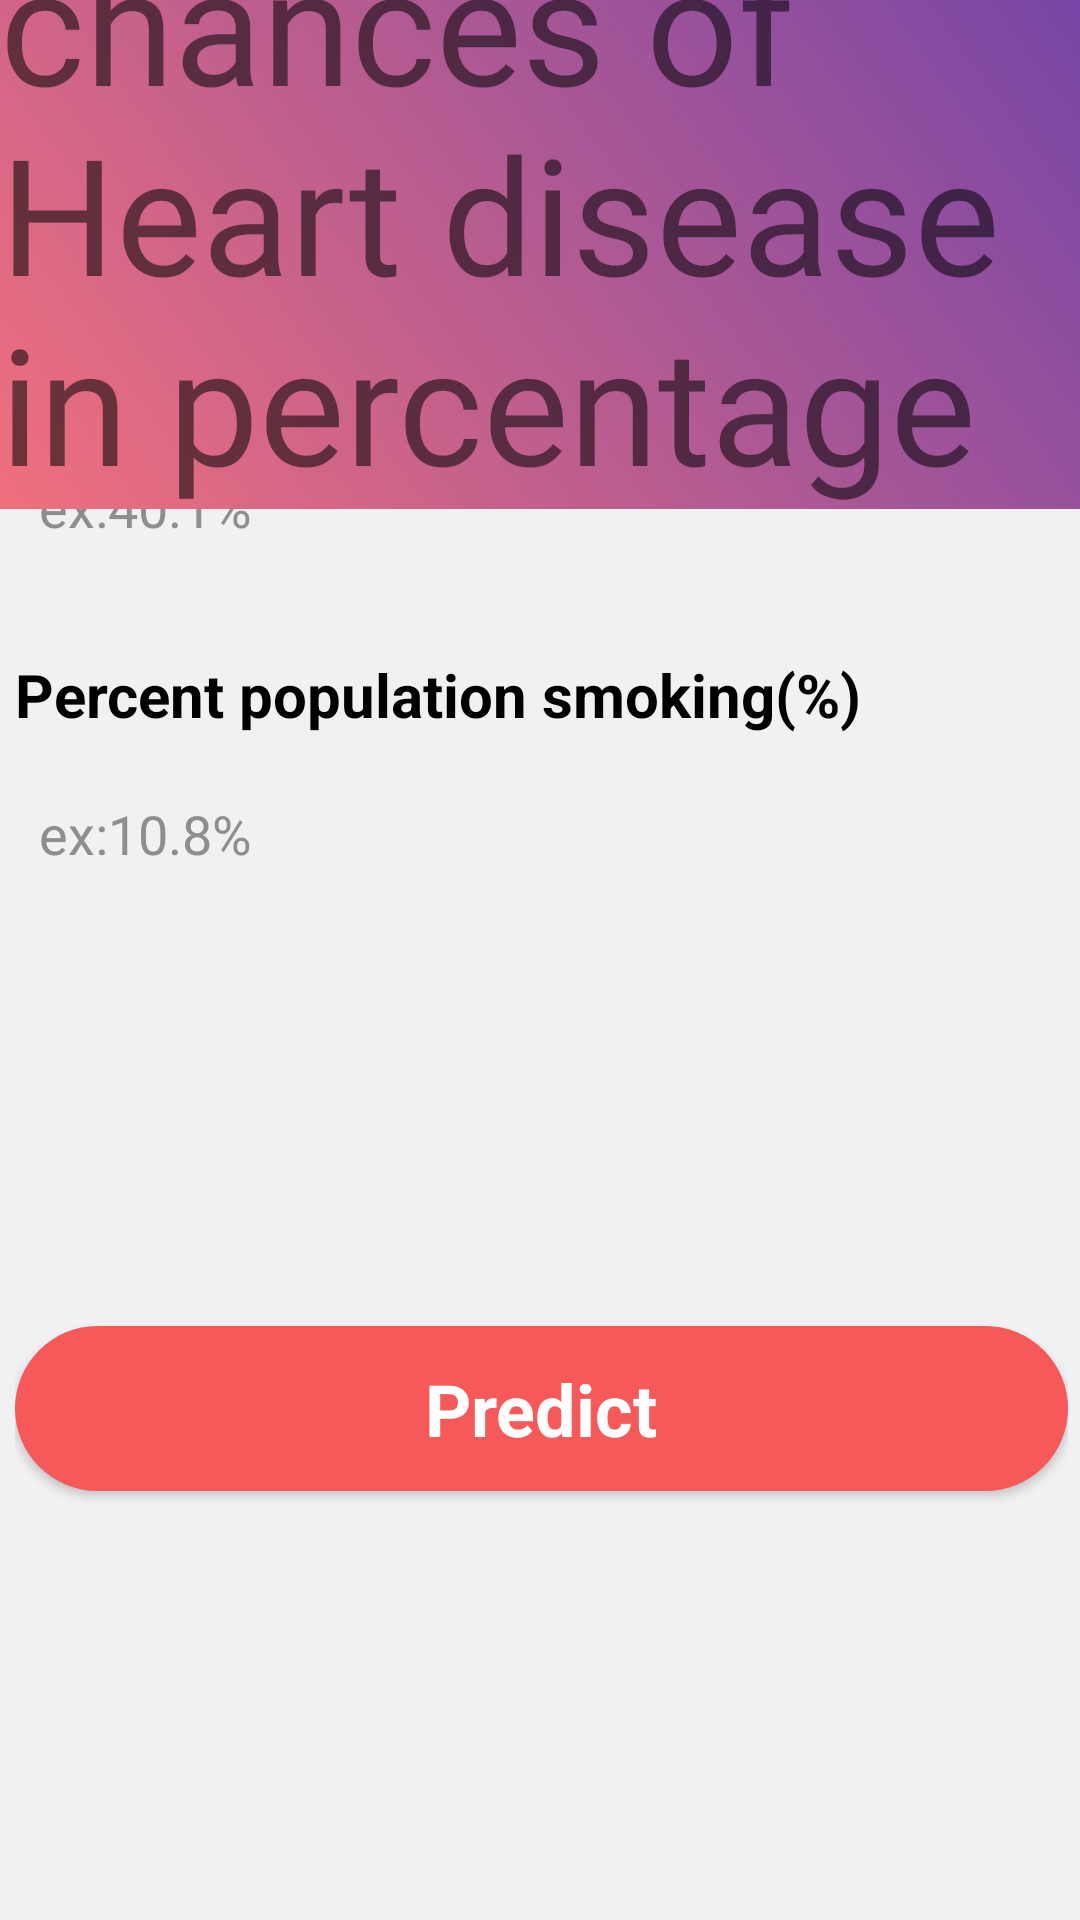

Layout XML and referenced resources for this Android screen:
<!-- AndroidManifest.xml: application theme Theme.Accers -->
<!-- res/layout/fragment_predict.xml -->
<?xml version="1.0" encoding="utf-8"?>
<androidx.constraintlayout.widget.ConstraintLayout xmlns:android="http://schemas.android.com/apk/res/android"
    xmlns:app="http://schemas.android.com/apk/res-auto"
    xmlns:tools="http://schemas.android.com/tools"
    android:layout_width="match_parent"
    android:layout_height="match_parent"
    android:background="@drawable/less_dra"
    tools:context=".PredictFragment"
    tools:ignore="ExtraText"><![CDATA[ android:textSize="24dp"/>
]]>

    <LinearLayout
        android:id="@+id/linearLayout"
        android:layout_width="415dp"
        android:layout_height="563dp"
        android:background="@drawable/background_grey"
        android:orientation="vertical"
        android:padding="32dp"
        app:layout_constraintBottom_toBottomOf="parent"
        app:layout_constraintEnd_toEndOf="parent"
        app:layout_constraintStart_toStartOf="parent"
        >

        <TextView
            android:id="@+id/biking"
            android:layout_width="match_parent"
            android:layout_height="wrap_content"
            android:text="Percent population biking(%)"
            android:textColor="#000000"
            android:textSize="20sp"
            android:textStyle="bold" />

        <EditText
            android:id="@+id/editbkt"
            android:layout_width="match_parent"
            android:layout_height="50dp"
            android:layout_marginTop="8dp"
            android:layout_marginBottom="24dp"
            android:background="@drawable/edittext_background"
            android:hint="ex:40.1%"
            android:inputType="numberDecimal"
            android:padding="8dp"
            android:textColor="#8e8e8e"
            android:textColorHint="#8e8e8e"
            android:textSize="18sp" />



        <TextView
            android:id="@+id/smoking"
            android:layout_width="match_parent"
            android:layout_height="wrap_content"
            android:text="Percent population smoking(%)"
            android:textColor="#000000"
            android:textSize="20sp"
            android:textStyle="bold" />

        <EditText
            android:id="@+id/editsmk"
            android:layout_width="match_parent"
            android:layout_height="50dp"
            android:layout_marginTop="8dp"
            android:layout_marginBottom="24dp"
            android:background="@drawable/edittext_background"
            android:hint="ex:10.8%"
            android:inputType="numberDecimal"
            android:padding="8dp"
            android:textColor="#8e8e8e"
            android:textColorHint="#8e8e8e"
            android:textSize="18sp" />


        <TextView
            android:id="@+id/result"
            android:layout_width="match_parent"
            android:layout_height="55dp"
            android:text=""
            android:textColor="@color/black"
            android:textSize="23dp"
            android:textStyle="bold" />

        <androidx.appcompat.widget.AppCompatButton
            android:id="@+id/predict"
            style="@android:style/Widget.Button"
            android:layout_width="match_parent"
            android:layout_height="55dp"
            android:layout_marginTop="60dp"
            android:layout_marginBottom="16dp"
            android:background="@drawable/background_button"
            android:text="Predict"
            android:textColor="#FFFFFF"
            android:textSize="24dp"
            android:textStyle="bold" />

    </LinearLayout>

    <TextView
        android:layout_width="wrap_content"
        android:layout_height="wrap_content"
        android:background="@drawable/less_dra"
        android:text="Predict high chances of Heart disease in percentage "
        android:textSize="54dp"
        android:fontFamily="@font/robus_white"
        app:layout_constraintBottom_toTopOf="@+id/linearLayout"
        app:layout_constraintEnd_toEndOf="parent"
        app:layout_constraintStart_toStartOf="parent"
        app:layout_constraintTop_toTopOf="parent" />

</androidx.constraintlayout.widget.ConstraintLayout>
<!-- resources referenced by this layout -->
<resources>
  <color name="black">#FF000000</color>
  <!-- drawable background_button (drawable) -->
  <?xml version="1.0" encoding="utf-8"?>
  <selector xmlns:android="http://schemas.android.com/apk/res/android">
  <item>
      <shape android:shape="rectangle">
          <solid android:color="#F55959"/>
          <corners android:radius="50dp"/>
      </shape>
  
  </item>
  </selector>
  <!-- drawable background_grey (drawable) -->
  <?xml version="1.0" encoding="utf-8"?>
  <selector xmlns:android="http://schemas.android.com/apk/res/android">
  <item>
      <shape android:shape="rectangle">
          <solid android:color="#F1F1F3"/>
          <corners android:topLeftRadius="40sp" android:topRightRadius="40sp"/>
      </shape>
  </item>
  </selector>
  <!-- drawable less_dra (drawable) -->
  <?xml version="1.0" encoding="utf-8"?>
  <shape android:shape="rectangle"
      xmlns:android="http://schemas.android.com/apk/res/android">
      <gradient android:startColor="#fff0707d" android:endColor="#6740AC" android:angle="45.0" android:type="linear" />
  </shape>
  <style name="Theme.Accers" parent="Theme.MaterialComponents.DayNight.NoActionBar">
          
          <item name="colorPrimary">@color/purple_500</item>
          <item name="colorPrimaryVariant">#6740AC</item>
          <item name="colorOnPrimary">@color/white</item>
          
          <item name="colorSecondary">@color/teal_200</item>
          <item name="colorSecondaryVariant">@color/teal_700</item>
          <item name="colorOnSecondary">@color/black</item>
          
          <item name="android:statusBarColor" tools:targetApi="l">@color/ininite</item>
          
      </style>
  <color name="purple_500">#FF6200EE</color>
  <color name="white">#FFFFFFFF</color>
  <color name="teal_200">#FF03DAC5</color>
  <color name="teal_700">#FF018786</color>
  <color name="ininite">#6740AC</color>
</resources>
